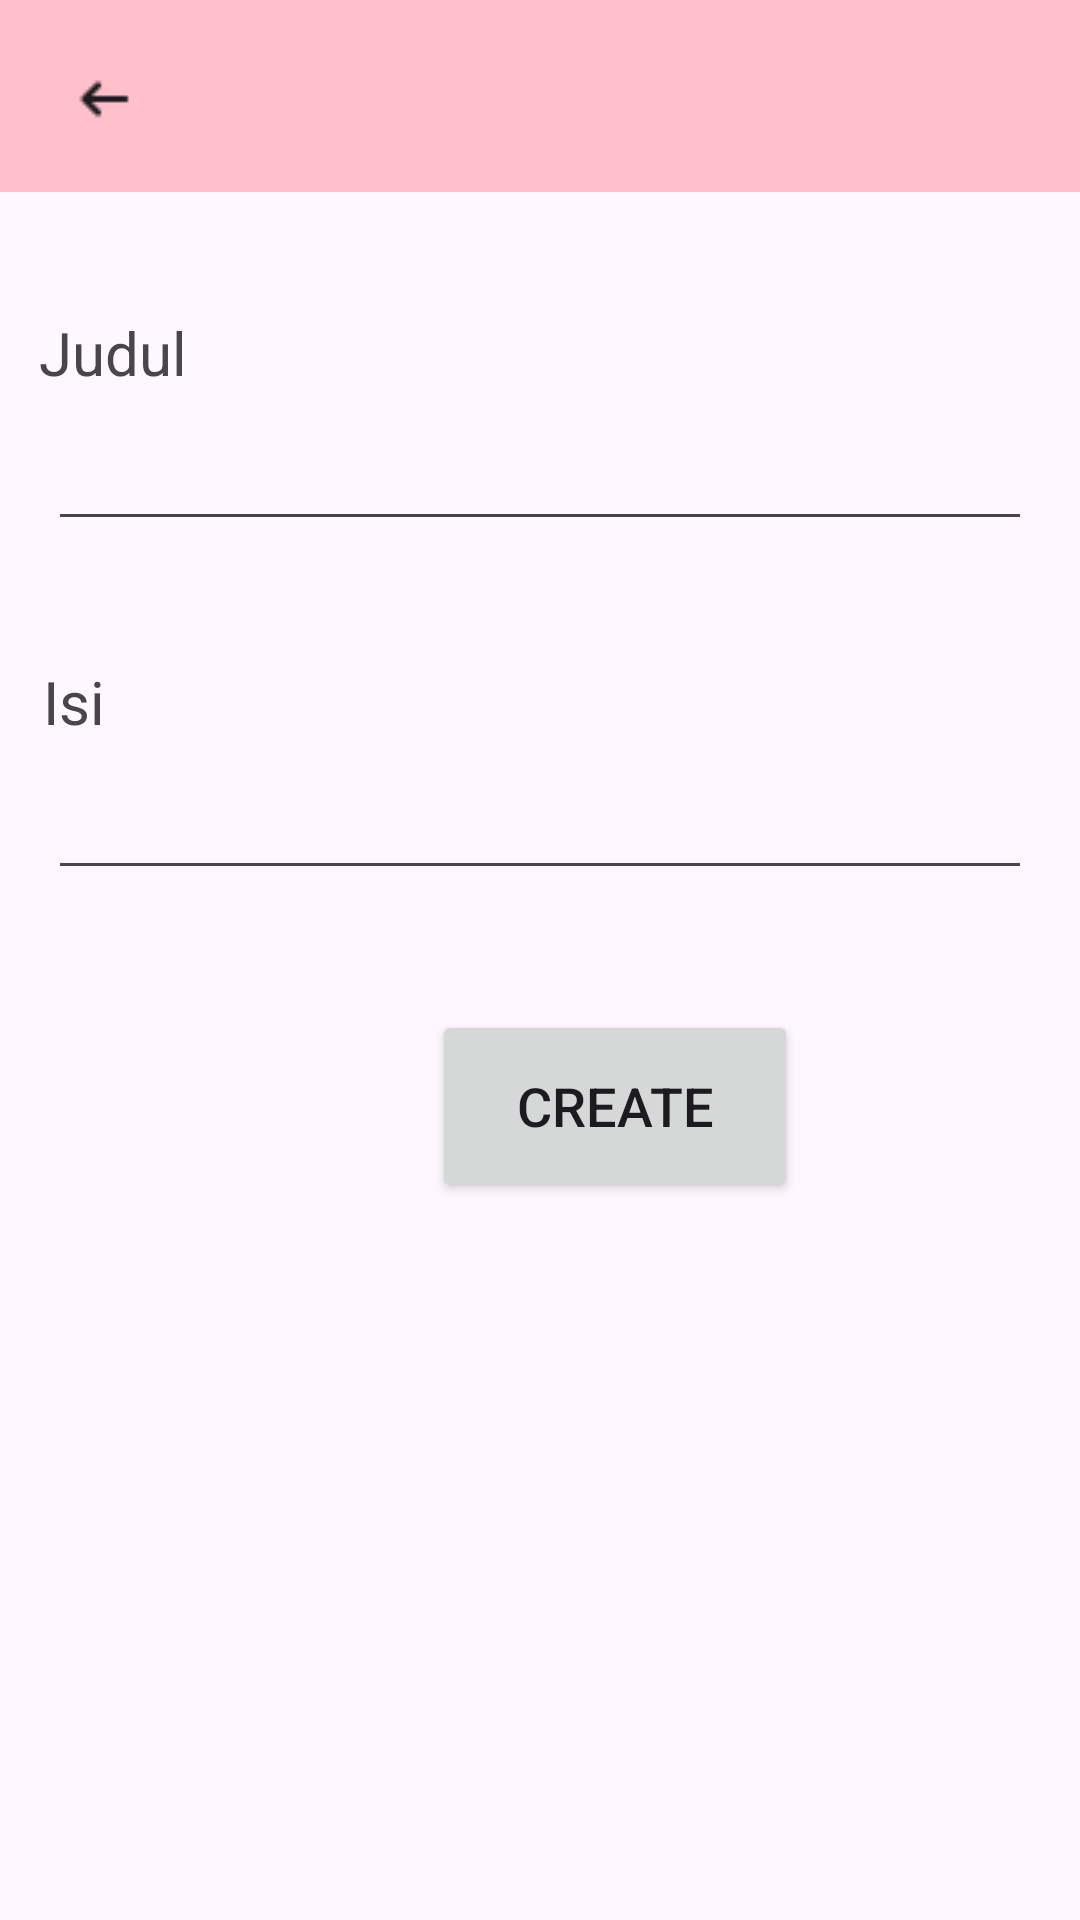

Here is an Android app screen rendered from its layout file. Give the layout XML and the strings, colors and styles it references.
<!-- AndroidManifest.xml: application theme Theme.TugasFundAndro -->
<!-- res/layout/activity_create.xml -->
<?xml version="1.0" encoding="utf-8"?>
<androidx.constraintlayout.widget.ConstraintLayout xmlns:android="http://schemas.android.com/apk/res/android"
    xmlns:app="http://schemas.android.com/apk/res-auto"
    xmlns:tools="http://schemas.android.com/tools"
    android:layout_width="match_parent"
    android:layout_height="match_parent"
    tools:context=".Create">

    <androidx.appcompat.widget.Toolbar
        android:id="@+id/toolbar_create"
        android:layout_width="409dp"
        android:layout_height="wrap_content"
        android:background="#FFC0CB"
        android:minHeight="?attr/actionBarSize"
        android:theme="?attr/actionBarTheme"
        app:layout_constraintEnd_toEndOf="parent"
        app:layout_constraintStart_toStartOf="parent"
        app:layout_constraintTop_toTopOf="parent" />

    <ImageButton
        android:id="@+id/btn_back"
        android:layout_width="68dp"
        android:layout_height="66dp"
        android:background="@android:color/transparent"
        android:contentDescription="@string/app_name"
        android:src="@drawable/back"
        app:layout_constraintBottom_toBottomOf="parent"
        app:layout_constraintEnd_toEndOf="parent"
        app:layout_constraintHorizontal_bias="0.002"
        app:layout_constraintStart_toStartOf="parent"
        app:layout_constraintTop_toTopOf="parent"
        app:layout_constraintVertical_bias="0.0" />

    
    <TextView
        android:id="@+id/tv_judul"
        android:layout_width="wrap_content"
        android:layout_height="wrap_content"
        android:layout_marginTop="40dp"
        android:text="Judul"
        android:textSize="20sp"
        app:layout_constraintEnd_toEndOf="parent"
        app:layout_constraintHorizontal_bias="0.042"
        app:layout_constraintStart_toStartOf="parent"
        app:layout_constraintTop_toBottomOf="@+id/toolbar_create" />

    <EditText
        android:id="@+id/edit_judul"
        android:layout_width="match_parent"
        android:layout_height="wrap_content"
        android:layout_marginStart="16dp"
        android:layout_marginEnd="16dp"
        android:layout_marginTop="8dp"
        android:textSize="18sp"
        app:layout_constraintEnd_toEndOf="parent"
        app:layout_constraintHorizontal_bias="1.0"
        app:layout_constraintStart_toStartOf="parent"
        app:layout_constraintTop_toBottomOf="@+id/tv_judul" />

    
    <TextView
        android:id="@+id/tv_isi"
        android:layout_width="wrap_content"
        android:layout_height="wrap_content"
        android:layout_marginTop="40dp"
        android:text="Isi"
        android:textSize="20sp"
        app:layout_constraintEnd_toEndOf="parent"
        app:layout_constraintHorizontal_bias="0.042"
        app:layout_constraintStart_toStartOf="parent"
        app:layout_constraintTop_toBottomOf="@+id/edit_judul" />

    <EditText
        android:id="@+id/edit_isi"
        android:layout_width="match_parent"
        android:layout_height="wrap_content"
        android:layout_marginStart="16dp"
        android:layout_marginEnd="16dp"
        android:layout_marginTop="8dp"
        android:textSize="18sp"
        app:layout_constraintEnd_toEndOf="parent"
        app:layout_constraintHorizontal_bias="1.0"
        app:layout_constraintStart_toStartOf="parent"
        app:layout_constraintTop_toBottomOf="@+id/tv_isi" />

    
    <Button
        android:id="@+id/btn_create"
        android:layout_width="122dp"
        android:layout_height="64dp"
        android:layout_marginStart="144dp"
        android:layout_marginTop="40dp"
        android:text="CREATE"
        android:textSize="18sp"
        app:layout_constraintStart_toStartOf="parent"
        app:layout_constraintTop_toBottomOf="@+id/edit_isi" />

</androidx.constraintlayout.widget.ConstraintLayout>
<!-- resources referenced by this layout -->
<resources>
  <!-- drawable back: png bitmap (drawable, 270 bytes) -->
  <string name="app_name">Tugas Fund Andro</string>
  <style name="Theme.TugasFundAndro" parent="Base.Theme.TugasFundAndro" />
  <style name="Base.Theme.TugasFundAndro" parent="Theme.Material3.DayNight.NoActionBar">
          
          
      </style>
</resources>
